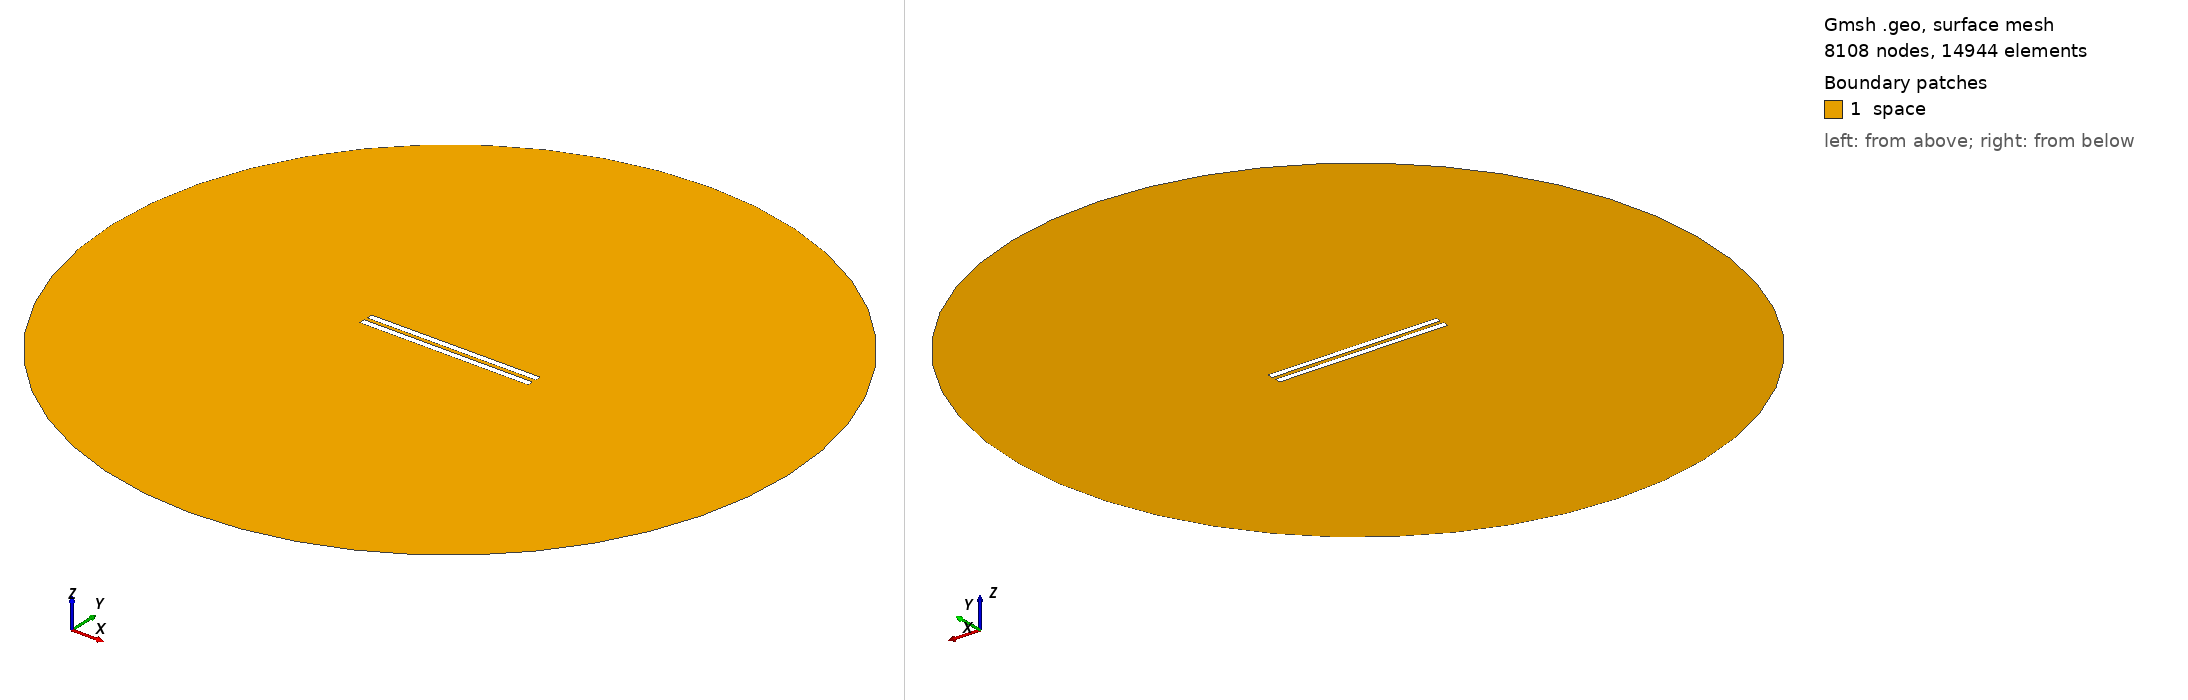

Gmsh geometry script, surface-meshed: 8108 nodes, 14944 surface elements. Boundary patches (legend numbers): 1 space. Left view from above one corner, right view from below the opposite corner. Legend entries are the model's physical surfaces. The drawing asked Gmsh for element sizes between 1% and 20% of the model's largest extent; the script's own settings can give other sizes.

=== 275.geo (drawn) ===
// Set the geometry kernel
SetFactory("OpenCASCADE");

//---------------------------------------
// Rectangles
//---------------------------------------

// Rectangle 1 (top)
Point(1) = {-49.78888888888889, 1.1388888888888888, 0, 1.0};
Point(2) = {49.78888888888889, 1.1388888888888888, 0, 1.0};
Point(3) = {49.78888888888889, 4.716666666666667, 0, 1.0};
Point(4) = {-49.78888888888889, 4.716666666666667, 0, 1.0};

Line(1) = {1, 2};
Line(2) = {2, 3};
Line(3) = {3, 4};
Line(4) = {4, 1};

Line Loop(1) = {1, 2, 3, 4};
Plane Surface(1) = {1};

Rotate { {0, 0, 1}, {0,  1.1388888888888888,  0}, 0.002 } {
  Surface{1};
}

// Rectangle 2 (bottom)
Point(5) = {-49.78888888888889, -1.1388888888888888, 0, 1.0};
Point(6) = {49.78888888888889, -1.1388888888888888, 0, 1.0};
Point(7) = {49.78888888888889, -4.716666666666667, 0, 1.0};
Point(8) = {-49.78888888888889, -4.716666666666667, 0, 1.0};

Line(5) = {5, 6};
Line(6) = {6, 7};
Line(7) = {7, 8};
Line(8) = {8, 5};

Line Loop(2) = {5, 6, 7, 8};
Plane Surface(2) = {2}; 


//---------------------------------------
// Circle
//---------------------------------------

// Define points
Point(9) = {0, 0, 0};        // Center
Point(10) = {200, 0, 0};     // Start point
Point(11) = {0, 200, 0};     // 90 degrees
Point(12) = {-200, 0, 0};    // 180 degrees
Point(13) = {0, -200, 0};    // 270 degrees

// Define circle arcs (each needs start, center, end)
Circle(9) = {10, 9, 11};
Circle(10) = {11, 9, 12};
Circle(11) = {12, 9, 13};
Circle(12) = {13, 9, 10};

// Define curve loop and surface if needed
Curve Loop(3) = {9, 10, 11, 12};
Surface(3) = {3};

//---------------------------------------
// Define Physical Groups
//---------------------------------------                

//--- Physical Curves
// Physical groups for boundaries
Physical Line("force_segment", 10) = {1};
Physical Line("upper_plate", 11) = {2, 3, 4};
Physical Line("lower_plate", 12) = {5, 6, 7, 8};
Physical Line("boundary", 20) = {9, 10, 11, 12};

// Subtract Rectangles from Circle
BooleanDifference{ Surface{3}; Delete; }{ Surface{1}; Surface{2}; Delete; }
//--- Physical Surfaces
Physical Surface("space", 30) = {3};


//---------------------------------------
// Fine mesh near the plates
//--------------------------------------- 

// Define a distance field for mesh refinement
Field[1] = Distance;
Field[1].CurvesList = {1, 2, 3, 4, 5, 6, 7, 8};  // Rectangle curves
Field[1].NumPointsPerCurve = 200;

c = 0.3;
// Define threshold field to control mesh size based on distance to attractor
Field[2] = Threshold;
Field[2].IField = 1;
Field[2].LcMin = c; // Minimum element size near the attractor
Field[2].LcMax = 100*c;  // Maximum element size away from the attractor
Field[2].DistMin = 0.01;
Field[2].DistMax = 40;

Background Field = 2;

//---------------------------------------
// 6. Generate the Mesh
//---------------------------------------
Mesh 2;  // 2D mesh generation
